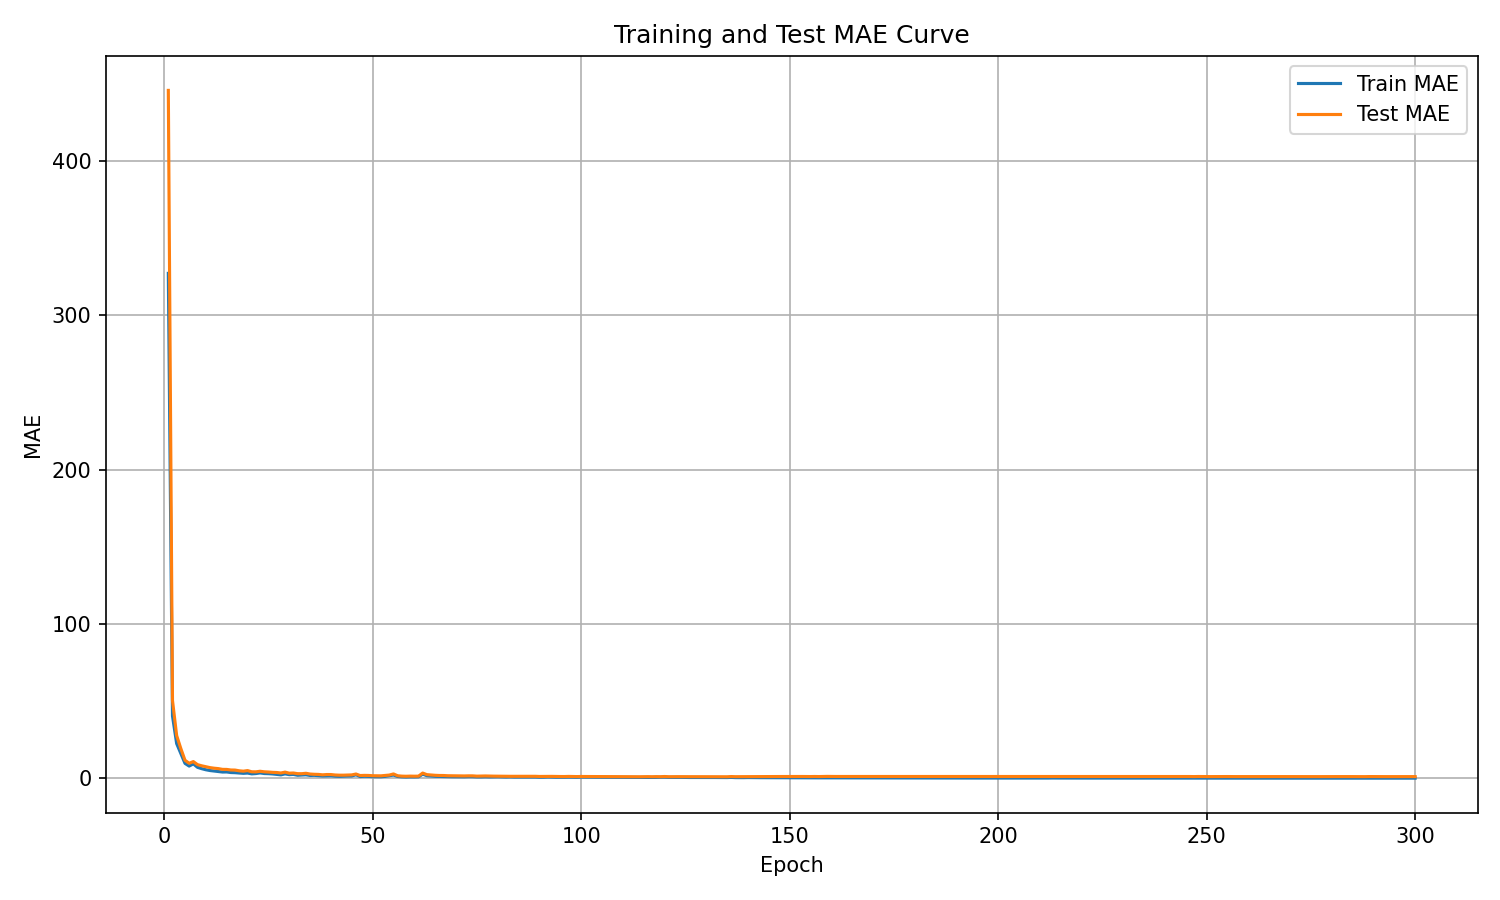

Values plotted in this chart, from the file beside it:
epoch, train_mae, test_mae
1, 327, 445.5
2, 40.38, 50.44
3, 22.52, 27.7
4, 16.05, 19.3
5, 9.703, 11.7
6, 7.954, 9.765
7, 9.392, 10.87
8, 7.148, 8.887
9, 6.279, 8.14
10, 5.578, 7.581
11, 5.068, 6.953
12, 4.753, 6.574
13, 4.461, 6.309
14, 4.102, 5.826
15, 4.147, 5.789
16, 3.78, 5.422
17, 3.681, 5.371
18, 3.477, 4.898
19, 3.257, 4.651
20, 3.432, 5.038
21, 2.924, 4.259
22, 3.115, 4.231
23, 3.524, 4.593
24, 3.136, 4.259
25, 3.049, 4.115
26, 2.87, 3.894
27, 2.553, 3.793
28, 2.274, 3.473
29, 2.917, 4.046
30, 2.406, 3.358
31, 2.567, 3.467
32, 2.01, 3.042
33, 2.146, 3.031
34, 2.323, 3.282
35, 1.874, 2.802
36, 1.959, 2.64
37, 1.771, 2.56
38, 1.55, 2.293
39, 1.628, 2.484
40, 1.688, 2.466
41, 1.419, 2.186
42, 1.313, 2.066
43, 1.432, 2.066
44, 1.522, 2.149
45, 1.561, 2.245
46, 2.327, 2.819
47, 1.178, 1.828
48, 1.36, 1.929
49, 1.287, 1.884
50, 1.109, 1.711
51, 1.063, 1.686
52, 1.042, 1.638
53, 1.299, 1.915
54, 1.688, 2.142
55, 2.146, 2.871
56, 1.217, 1.687
57, 0.9721, 1.441
58, 0.871, 1.363
59, 0.951, 1.45
60, 0.9274, 1.397
... 240 more rows
